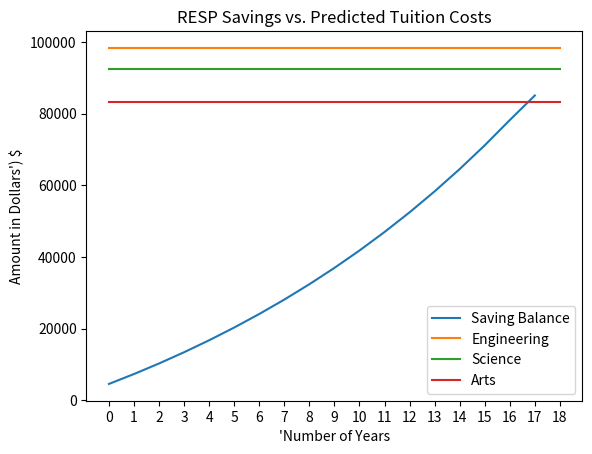

Here is the Python script that generated this plot: (Note: this script raises an exception after producing the figure.)
import matplotlib.pyplot as plt
import numpy as np

print('Version 1')
counter = []
for i in range(0, 216):
    counter += [i]

# Constants
initial_deposit = 2000
current_amount = initial_deposit
monthly_contribution = 200
monthy_interest_rate = 6.25
annual_increase_rate = 7

# Saving Calculation - calculates amount of saving for each month
amount = []
for i in range(1,19):
    if i==18:
        month = 11
    else:
        month = 12
    for j in range(month):
        current_amount += current_amount* monthy_interest_rate/1200 + monthly_contribution
    amount.append(current_amount)

# Tuition Calculation -  calculates cost of tuition required for 4 year degree
tuition_rates = [[5550],[6150],[6550]]
current_fees = tuition_rates[:]


for i in range(21):
    for j in range(3):
        current_fees[j].append(current_fees[j][-1]+current_fees[j][-1]*annual_increase_rate/100)

cost_arts = sum(current_fees[0][-4:])
cost_science = sum(current_fees[1][-4:])
cost_engg = sum(current_fees[2][-4:])

# Display the final savings amount and tuition cost
print(f"The savings amount is ${round(amount[-1],2)}")
print(f"The cost of the arts program is ${round(cost_arts,2)}")
print(f"The cost of the science program is ${round(cost_science,2)}")
print(f"The cost of the engg program is ${round(cost_engg,2)}")

# Plotting the graph
fig = plt.figure()
ax = fig.add_subplot(111)
ax.plot(amount,label="Saving Balance")
ax.plot([cost_engg for i in range(19)],label="Engineering")
ax.plot([cost_science for i in range(19)],label="Science")
ax.plot([cost_arts for i in range(19)],label="Arts")
ax.legend()
ax.set_xlabel("'Number of Years")
ax.set_ylabel("Amount in Dollars') $")
ax.set_title("RESP Savings vs. Predicted Tuition Costs")
ax.set_xticks([i for i in range(19)])
plt.show()

program = int(input("Enter a program 1.Arts, 2.Science, 3.Engineering :"))

if program==1:
    goal = cost_arts
    if goal<=amount[-1]:
        print("Congratulations!!! You have saved enough for the arts program")
    else:
        print("Unfortunately!!! You do not have enough saved for the arts program")
elif program==2:
    goal = cost_science
    if goal<=amount[-1]:
        print("Congratulations!!! You have saved enough for the science program")
    else:
        print("Unfortunately!!! You do not have enough saved for the science program")
else:
    goal  = cost_engg
    if goal<=amount[-1]:
        print("Congratulations!!! You have saved enough for the engineering program")
    else:
        print("Unfortunately!!! You do not have enough saved for the engineering program")

monthly_contribution = 1
# implemetning while loop to get optimal answer
while True:
    current_amount = 2000
    for i in range(1,19):
        if i==18:
            month = 11
        else:
            month = 12
        for j in range(month):
            current_amount += current_amount* monthy_interest_rate/1200 + monthly_contribution
    if current_amount>=goal:
        break
    monthly_contribution+=1

print(f"The optimal monthly contribution is ${monthly_contribution}")

